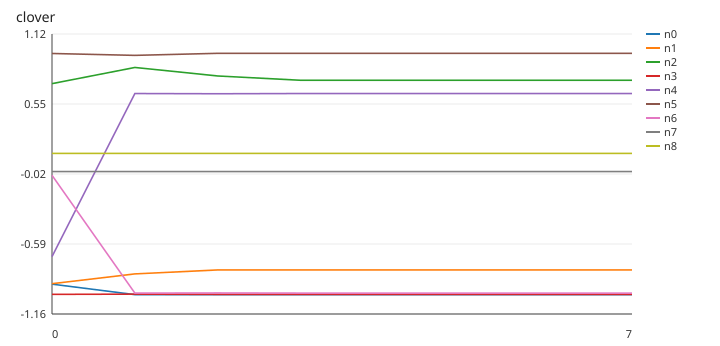

The file beside this chart, header and first rows:
step, n0, n1, n2, n3, n4, n5, n6, n7, n8
0, -0.9138, -0.91, 0.7133, -0.9966, -0.6903, 0.9581, -0.03047, 7.790650539796271e-09, 0.1472
1, -0.9989, -0.8305, 0.8446, -0.9949, 0.633, 0.9427, -0.9863, 5.358592177087621e-09, 0.1472
2, -0.9993, -0.7983, 0.7755, -0.9967, 0.6314, 0.9594, -0.9852, 8.031434822584321e-09, 0.1472
3, -0.9991, -0.7985, 0.7407, -0.9967, 0.6331, 0.9594, -0.9864, 8.042365682426607e-09, 0.1472
4, -0.999, -0.7984, 0.7408, -0.9967, 0.6331, 0.9594, -0.9864, 8.037136947767834e-09, 0.1472
5, -0.999, -0.7984, 0.7407, -0.9967, 0.6331, 0.9594, -0.9864, 8.03407402488933e-09, 0.1472
6, -0.999, -0.7984, 0.7407, -0.9967, 0.6331, 0.9594, -0.9864, 8.034085557900463e-09, 0.1472
7, -0.999, -0.7984, 0.7407, -0.9967, 0.6331, 0.9594, -0.9864, 8.034077096285272e-09, 0.1472
